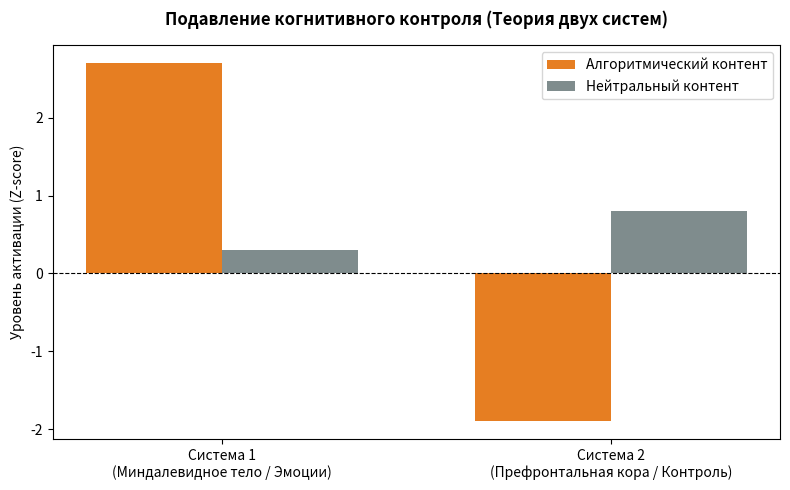

Write Python code to recreate this figure.
import os
import matplotlib.pyplot as plt
import numpy as np

def generate():
    os.makedirs(os.path.join("static", "images"), exist_ok=True)

    systems = ['Система 1\n(Миндалевидное тело / Эмоции)', 'Система 2\n(Префронтальная кора / Контроль)']
    pv_activity = [2.7, -1.9]
    neutral_activity = [0.3, 0.8]

    x = np.arange(len(systems))
    width = 0.35

    fig, ax = plt.subplots(figsize=(8, 5))

    ax.bar(x - width/2, pv_activity, width, label='Алгоритмический контент', color='#e67e22')
    ax.bar(x + width/2, neutral_activity, width, label='Нейтральный контент', color='#7f8c8d')

    ax.set_ylabel('Уровень активации (Z-score)')
    ax.set_title('Подавление когнитивного контроля (Теория двух систем)', fontsize=12, fontweight='bold', pad=15)
    ax.set_xticks(x)
    ax.set_xticklabels(systems)
    ax.axhline(0, color='black', linewidth=0.8, linestyle='--')
    ax.legend()

    plt.tight_layout()
    output_path = os.path.join("static", "images", "dual_process_brain.png")
    plt.savefig(output_path, dpi=300)
    plt.close()
    print(f"Готово: {output_path}")

if __name__ == "__main__":
    generate()
